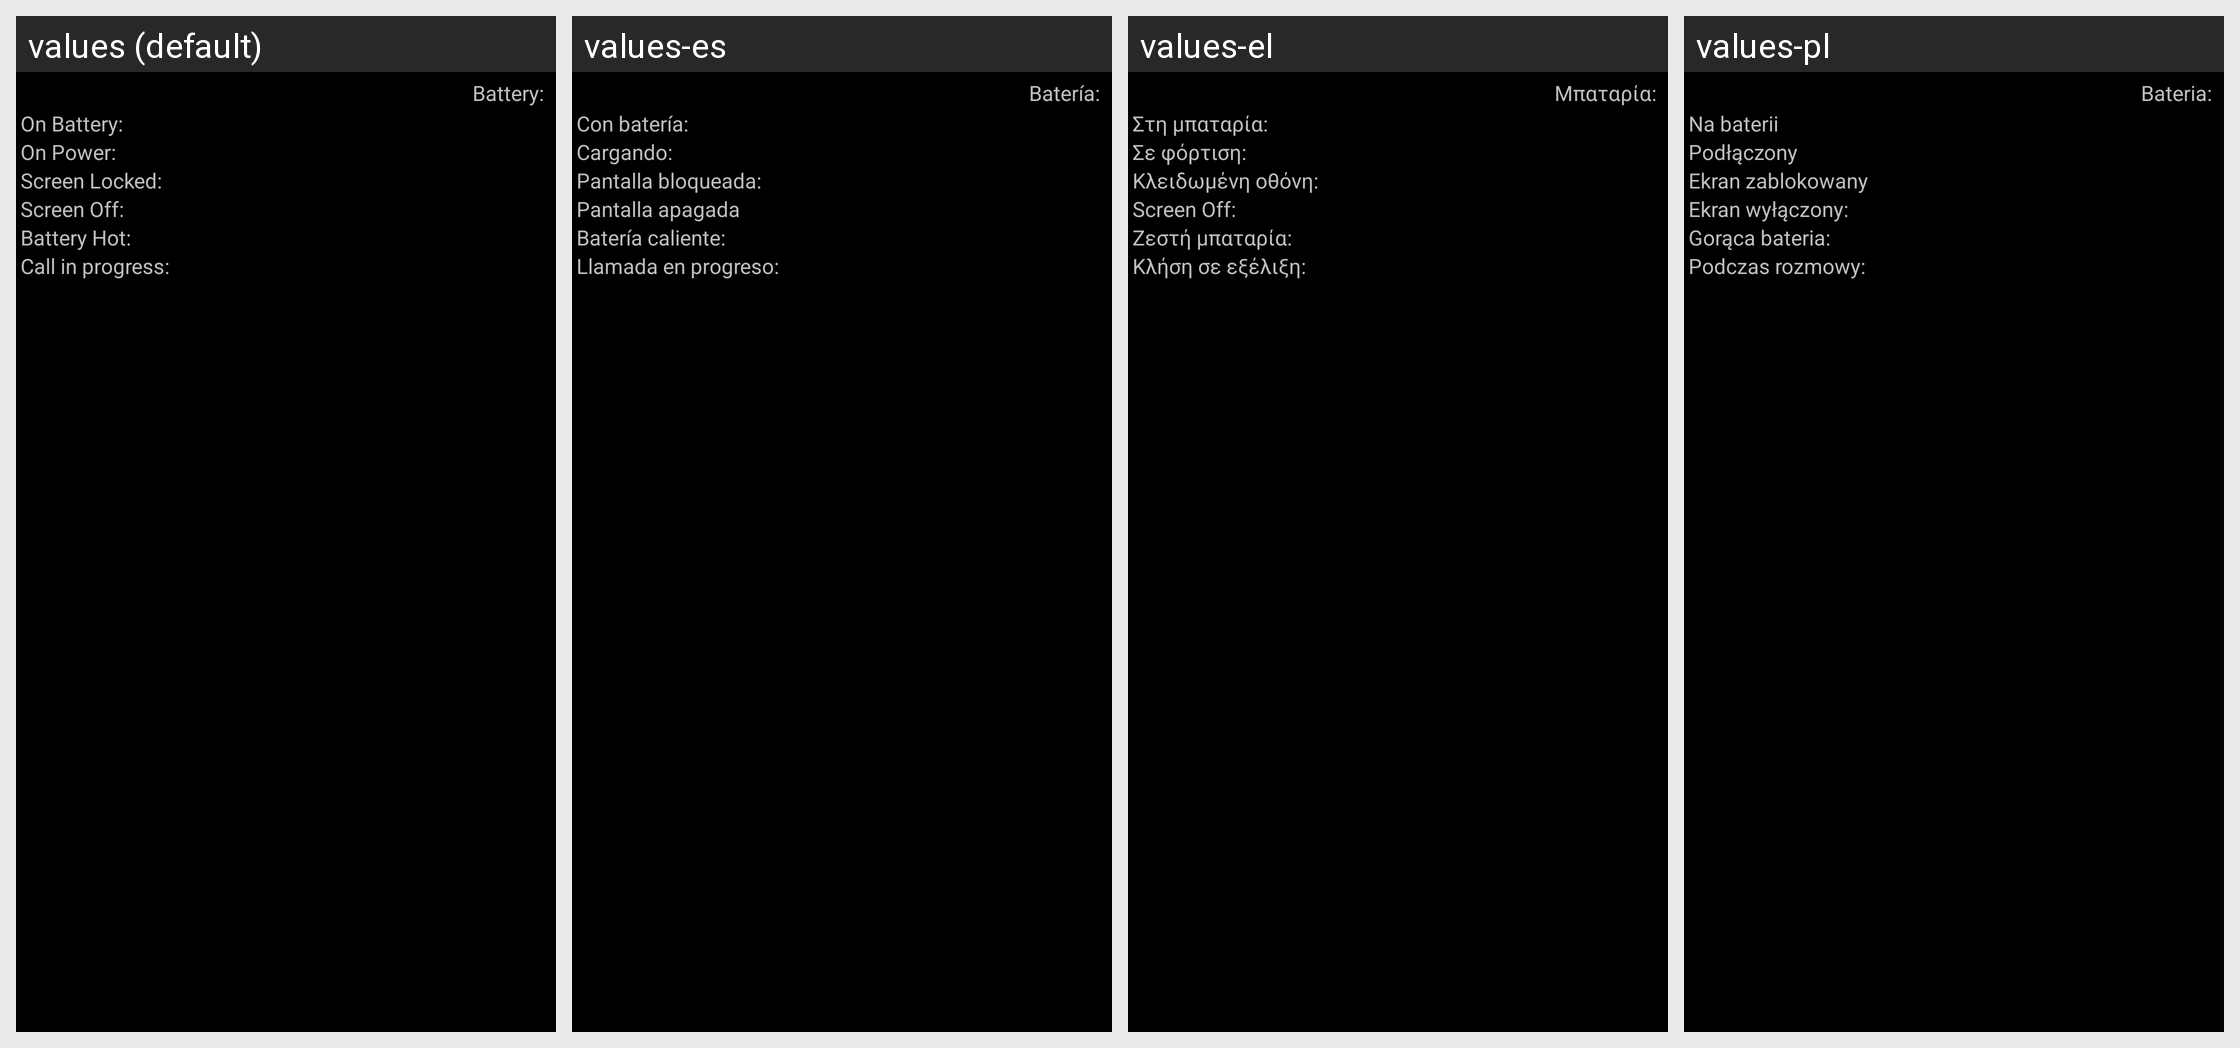

Translations of the strings shown on this Android screen, per locale in the grid:
Android screen res/layout/trigger_item_pwrweak.xml rendered under 4 locales, left to right: values (default), values-es, values-el, values-pl. Device: Nexus 5 (rendered at 1080×1920; each locale shown at half size, 540×960, under a caption strip naming it); theme CpuTunerTheme.
Other locales in the repository, not shown: values-de, values-en-rUS, values-fr, values-gr, values-hr, values-it, values-ja, values-ko, values-nl, values-pt, values-ru, values-sv, values-tr, values-uk, values-zh.
Strings drawn on this screen, with the default value and each locale's value (text and hints the layout hard-codes, and strings that could not be matched under every locale, appear in the picture but are not listed):

labelCurrentBattery
  values: Battery:
  values-es: Batería:
  values-el: Μπαταρία:
  values-pl: Bateria:

labelOnBattery
  values: On Battery:
  values-es: Con batería:
  values-el: Στη μπαταρία:
  values-pl: Na baterii

labelOnPower
  values: On Power:
  values-es: Cargando:
  values-el: Σε φόρτιση:
  values-pl: Podłączony

labelScreenLocked
  values: Screen Locked:
  values-es: Pantalla bloqueada:
  values-el: Κλειδωμένη οθόνη:
  values-pl: Ekran zablokowany

labelScreenOff
  values: Screen Off:
  values-es: Pantalla apagada
  values-el: Screen Off:
  values-pl: Ekran wyłączony:

labelBatteryHot
  values: Battery Hot:
  values-es: Batería caliente:
  values-el: Ζεστή μπαταρία:
  values-pl: Gorąca bateria:
